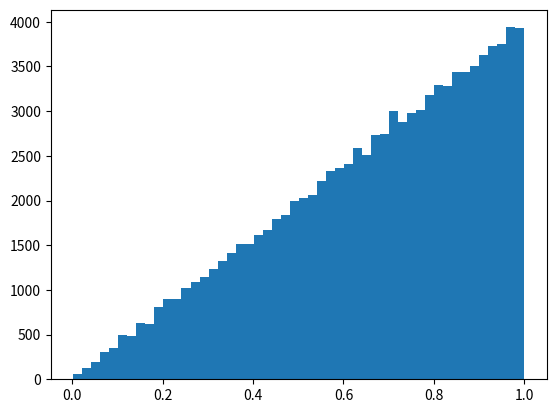

Source code (Python):
import numpy as np
from matplotlib import pyplot as plt
from scipy.interpolate import InterpolatedUnivariateSpline

class ProbabilityDensityFunction:
    '''La classe permette di definire densità di probabilità
    '''
    def __init__(self, x, y, k = 3):
        ''' Costruttore
        '''
        self.x = x
        self.y = y
        self.k = k
        self.pdf = InterpolatedUnivariateSpline(x, y, k = k)

    def prob_nel_punto(self, x):
        ''' Restituisce la probabilità nel punto indicato
        '''
        return self.pdf(x)

    def prob_in(self, x1, x2):
        ''' Restituisce la probabilità che un numero generato in modo randomico secondo la \
        distribuzione di probabilità definita, cada nell'intevallo [x1, x2]
        '''
        return self.pdf.integral(x1, x2)

    def random_in_pdf(self, numb):
        '''Genera n numeri casuali distribuiti secondo la distribuzioned di probabilità definita
        '''
        ycf = np.array([self.pdf.integral(self.x[0], xcf) for xcf in self.x])
        xppf, ippf = np.unique(ycf, return_index = True)
        yppf = self.x[ippf]
        inversecf = InterpolatedUnivariateSpline(xppf, yppf)
        return inversecf(np.random.uniform(0., 1., size = numb))

a = np.linspace(0., 1., 101)
b = 2. * a

test_triangular = ProbabilityDensityFunction(a, b)

plt.hist(test_triangular.random_in_pdf(100000), bins = 50)
plt.show()
